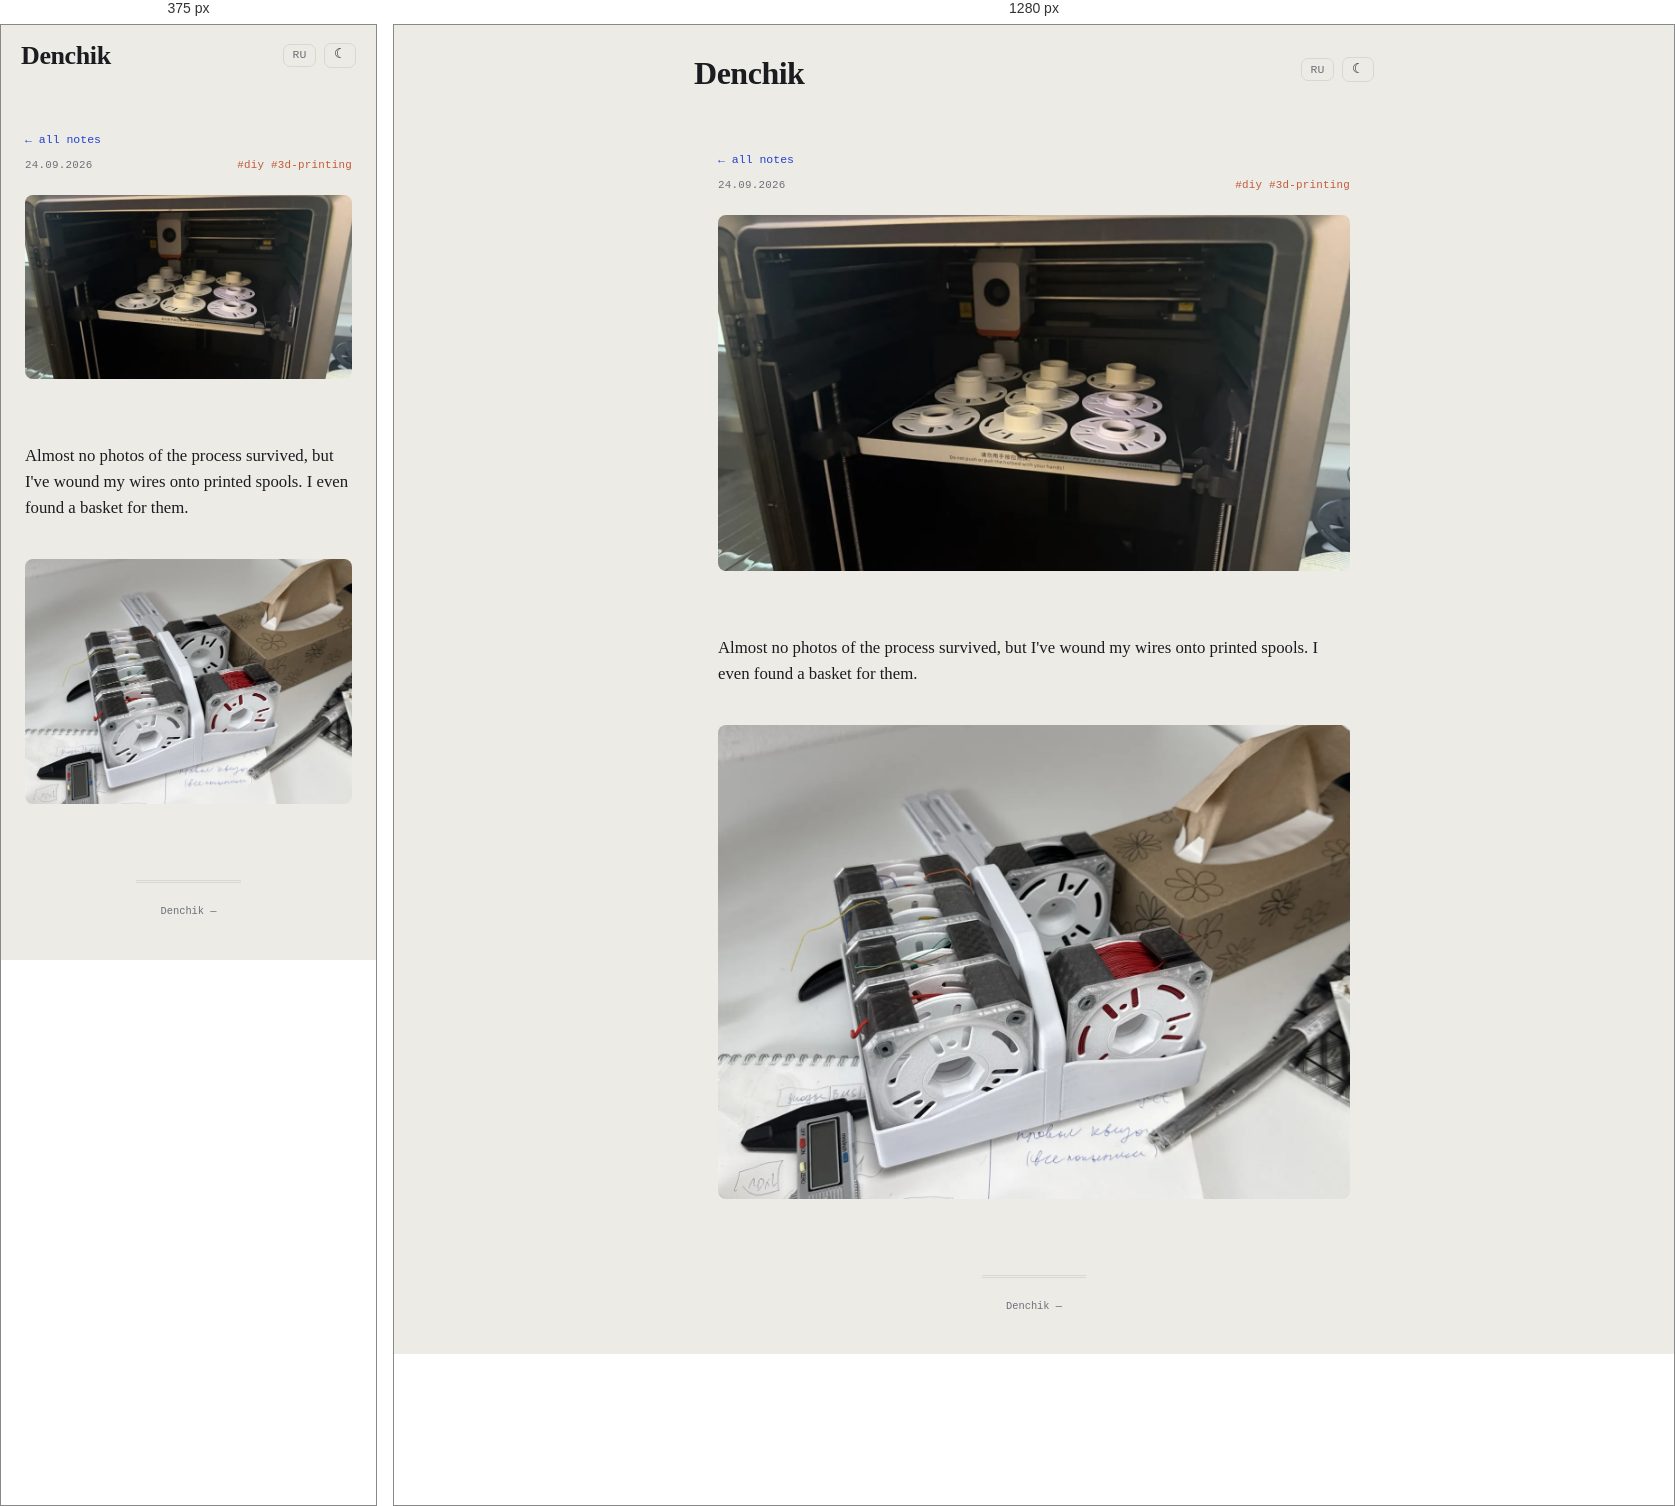
Rendered at 375 px and 1280 px, left to right.

<!-- file: wire-spools.html -->
<!DOCTYPE html>
<html lang="en">
<head>
    <meta charset="UTF-8">
    <meta name="viewport" content="width=device-width, initial-scale=1.0">
    <link rel="icon" type="image/svg+xml" href="../../favicon.svg">
    <link rel="icon" href="../../favicon.ico" sizes="any">
    <title>Almost no photos of the process survived, but I&#x27;ve wound my wires… — Denchik</title>
    <meta name="description" content="Almost no photos of the process survived, but I&#x27;ve wound my wires onto printed spools. I even found a basket for them.">
    <meta name="robots" content="noindex">
    <link rel="canonical" href="https://10on.github.io/about-me/en/notes/wire-spools.html">
    <link rel="alternate" hreflang="ru" href="https://10on.github.io/about-me/notes/wire-spools.html">
    <meta property="og:type" content="article">
    <meta property="og:site_name" content="Denchik">
    <meta property="og:title" content="Almost no photos of the process survived, but I&#x27;ve wound my wires… — Denchik">
    <meta property="og:description" content="Almost no photos of the process survived, but I&#x27;ve wound my wires onto printed spools. I even found a basket for them.">
    <meta property="og:url" content="https://10on.github.io/about-me/en/notes/wire-spools.html">
    <meta property="og:image" content="https://10on.github.io/about-me/img/notes/wire-spools-printing.webp">
    <meta property="og:image:width" content="1400">
    <meta property="og:image:height" content="788">
    <meta name="twitter:card" content="summary_large_image">
    <meta name="twitter:image" content="https://10on.github.io/about-me/img/notes/wire-spools-printing.webp">
    <script>try{var t=localStorage.getItem('denchik-theme');if(t)document.documentElement.setAttribute('data-theme',t);}catch(e){}</script>
    <link rel="stylesheet" href="../../style.css?v=6510d3d9">
</head>
<body>
    <header>
        <div class="header-top">
            <a href="../../index.html" class="logo">Denchik</a>
            <div class="header-actions"><a class="lang-switch" href="../../notes/wire-spools.html" title="RU">RU</a><button id="theme-toggle" class="theme-toggle" title="theme">☾</button></div>
        </div>
    </header>
    <main>
        <div class="container note-page">
            <a class="back-link" href="../notes.html#note-wire-spools">← all notes</a>
            <div class="note-meta"><span>24.09.2026</span><span class="note-tags">#diy #3d-printing</span></div>
            <div class="note-text expanded"><img alt="Printing wire spools on a 3D printer" src="../../img/notes/wire-spools-printing.webp" width="1400" height="788" loading="lazy" /><br><br>Almost no photos of the process survived, but I've wound my wires onto printed spools. I even found a basket for them.<br><br><img alt="Spools of wire in a basket" src="../../img/notes/wire-spools-basket.webp" width="1400" height="1050" loading="lazy" /></div>
            <section id="comments" class="comments-section" data-giscus-term="note:wire-spools" hidden>
                <h2>Comments</h2>
                <div class="giscus"></div>
            </section>
        </div>
    </main>
    <footer><div class="footer-meta">Denchik — <span id="year"></span></div></footer>
    <div id="img-modal"><div class="modal-backdrop"><img id="img-modal-img" src="" alt=""></div></div>
    <script src="../../main.js?v=d4120cdb"></script>
    <script src="../../comments.js"></script>
</body>
</html>


/* @media block from style.css */
@media (max-width: 520px) {
    .note-item.has-overflow > .note-expand-btn { grid-column: 1 / -1; }

    header {
        padding: 1.1rem 1.25rem 0;
    }

    .nav-links { gap: 0.6rem 0.9rem; }

    .section-banner {
        height: 260px;
        background-attachment: scroll;
    }

    .banner-text h2 { font-size: 1.8rem; }

    .fact-group {
        grid-template-columns: 72px 1fr;
    }

    .item-thumb {
        width: 54px;
        height: 54px;
    }

    .item-links {
        flex-wrap: wrap;
    }
}